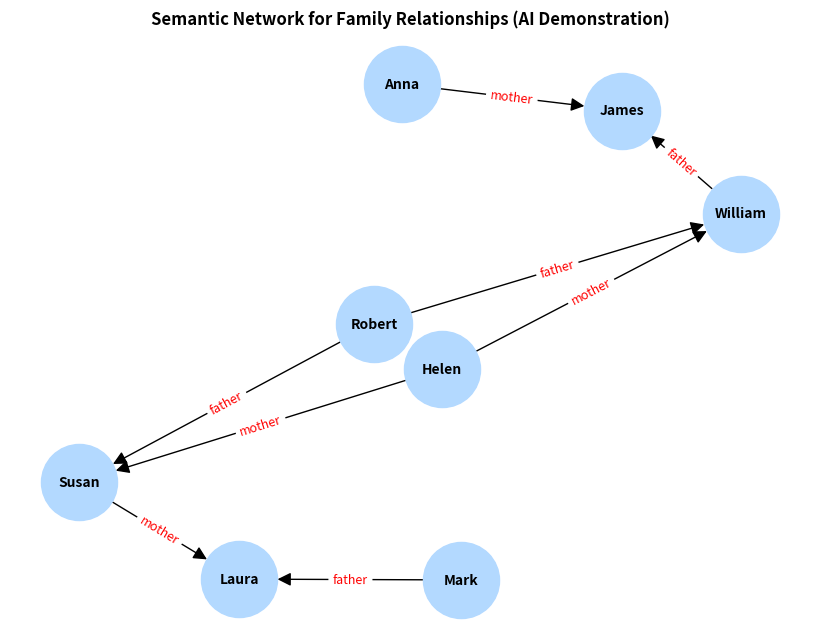

Recreate this plot in Python.
# !pip install pyDatalog
# Install if needed:
# pip install networkx matplotlib

import networkx as nx
import matplotlib.pyplot as plt

# --- Define family relationships (facts) ---
relations = [
    ("Robert", "William", "father"),
    ("Helen", "William", "mother"),
    ("Robert", "Susan", "father"),
    ("Helen", "Susan", "mother"),
    ("William", "James", "father"),
    ("Anna", "James", "mother"),
    ("Mark", "Laura", "father"),
    ("Susan", "Laura", "mother")
]

# --- Create a directed graph to represent relationships ---
G = nx.DiGraph()

# Add nodes and labeled edges
for parent, child, rel in relations:
    G.add_node(parent)
    G.add_node(child)
    G.add_edge(parent, child, relation=rel)

# --- Plot the Semantic Network ---
pos = nx.spring_layout(G, k=0.8, seed=42)  # layout for clear spacing
plt.figure(figsize=(8,6))
nx.draw(G, pos, with_labels=True, node_size=3000, node_color="#b3d9ff", font_size=10, font_weight='bold', arrowsize=20)
edge_labels = nx.get_edge_attributes(G, 'relation')
nx.draw_networkx_edge_labels(G, pos, edge_labels=edge_labels, font_color='red', font_size=9)

plt.title("Semantic Network for Family Relationships (AI Demonstration)", fontsize=12, fontweight='bold')
plt.show()
